Run: headless pygame with SDL's dummy video driver; simulated clock (each Clock.tick advances the game by its frame time, no real sleeping); random seed 0; keys injected as events and as key.get_pressed() state; mouse plan: one left click at the window centre at the start of phase 2, then a move to the lower-right quarter at the start of phase 3.
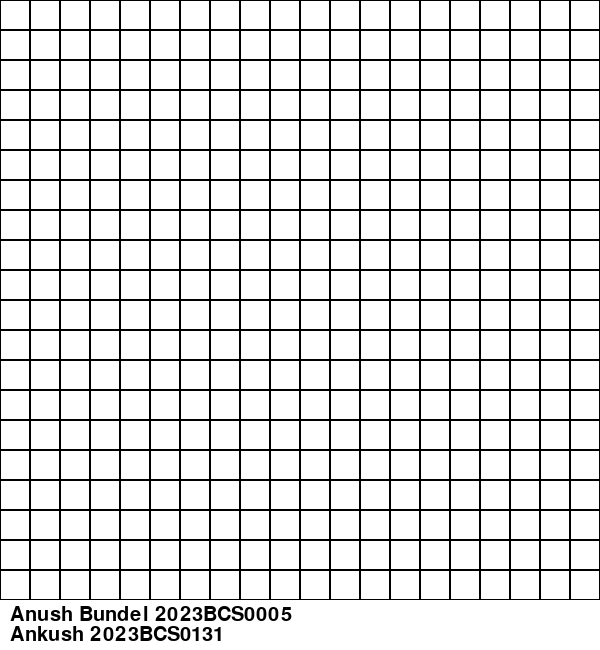
Frame 1 of 4 · flips 1–60 · no input
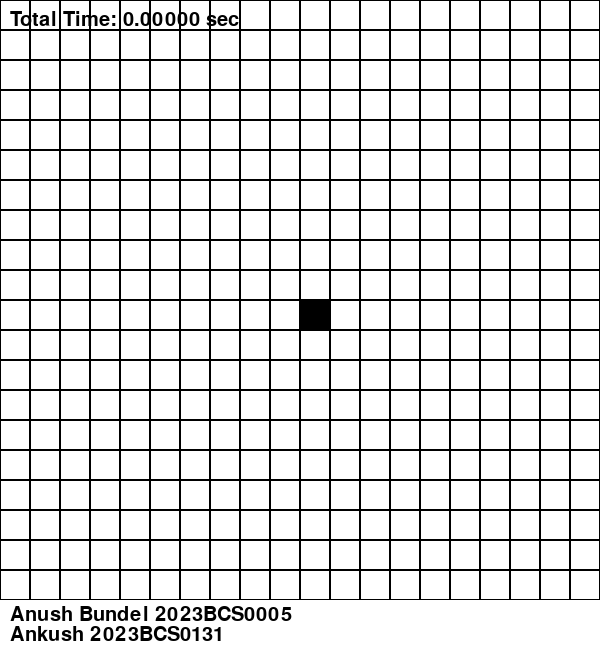
Frame 2 of 4 · flips 61–180 · clicked the window centre · tapped SPACE, RETURN · held RIGHT (→), D
Frame 3 of 4 · flips 181–300 · moved the mouse to the lower-right quarter · held DOWN (↓), S · screen unchanged from frame 2, image omitted
Frame 4 of 4 · flips 301–420 · held LEFT (←), A, UP (↑), W · screen unchanged from frame 3, image omitted

The pygame program that drew these frames:

import pygame
import heapq
import time

CLOCK_RATE = 60
WIDTH, HEIGHT = 600, 650
GRID_SIZE = 20
CELL_SIZE = WIDTH // GRID_SIZE
MOVE_DELAY = 10
move_counter = 0

WHITE, BLACK, BLUE, GREEN, RED = (255,255,255), (0,0,0), (0,0,255), (0,255,0), (255,0,0)

pygame.init()
screen = pygame.display.set_mode((WIDTH, HEIGHT))
pygame.display.set_caption("IMAPPS")
clock = pygame.time.Clock()
font = pygame.font.SysFont(None, 30)


class Node:
    def __init__(self, x, y):
        self.x, self.y = x, y
        self.parent, self.g, self.h = None, float('inf'), float('inf')
        self.wall = False

    def __lt__(self, other):
        return (self.x, self.y) < (other.x, other.y)


def heuristic(a, b):
    return abs(a.x - b.x) + abs(a.y - b.y)


def get_neighbors(node, grid):
    dirs = [(0, 1), (1, 0), (-1, 0), (0, -1)]
    neighbors = []
    for dx, dy in dirs:
        nx, ny = node.x + dx, node.y + dy
        if 0 <= nx < GRID_SIZE and 0 <= ny < GRID_SIZE:
            neighbors.append(grid[nx][ny])
    return neighbors


def a_star(start, end, grid):
    open_set = []
    heapq.heappush(open_set, (0, start))
    start.g, start.h = 0, heuristic(start, end)
    closed_set = set()

    while open_set:
        _, current = heapq.heappop(open_set)
        if current == end:
            path = []
            while current.parent:
                path.append(current)
                current = current.parent
            return path[::-1]

        closed_set.add(current)
        for neighbor in get_neighbors(current, grid):
            if neighbor.wall or neighbor in closed_set:
                continue
            tentative_g = current.g + 1
            if tentative_g < neighbor.g:
                neighbor.parent = current
                neighbor.g, neighbor.h = tentative_g, heuristic(neighbor, end)
                heapq.heappush(open_set, (neighbor.g + neighbor.h, neighbor))
    return []


def reset_nodes(grid):
    for x in range(GRID_SIZE):
        for y in range(GRID_SIZE):
            grid[x][y].g, grid[x][y].h = float('inf'), float('inf')
            grid[x][y].parent = None


def main():
    global move_counter
    grid = [[Node(x, y) for y in range(GRID_SIZE)] for x in range(GRID_SIZE)]

    agents, goals = [], []
    paths = {}
    moving = False
    total_time_taken = None

    running = True
    while running:
        screen.fill(WHITE)

        # Draw grid
        for x in range(GRID_SIZE):
            for y in range(GRID_SIZE):
                rect = pygame.Rect(x*CELL_SIZE, y*CELL_SIZE, CELL_SIZE, CELL_SIZE)
                color = BLACK if grid[x][y].wall else WHITE
                pygame.draw.rect(screen, color, rect)
                pygame.draw.rect(screen, BLACK, rect, 1)

        # Draw goals
        for g in goals:
            pygame.draw.rect(screen, GREEN, pygame.Rect(g.x*CELL_SIZE, g.y*CELL_SIZE, CELL_SIZE, CELL_SIZE))

        # Draw paths
        for path in paths.values():
            for node in path:
                if node not in goals and node not in agents:
                    pygame.draw.rect(screen, BLUE, pygame.Rect(node.x*CELL_SIZE, node.y*CELL_SIZE, CELL_SIZE, CELL_SIZE))

        # Draw agents
        for a in agents:
            pygame.draw.rect(screen, RED, pygame.Rect(a.x*CELL_SIZE, a.y*CELL_SIZE, CELL_SIZE, CELL_SIZE))

        # Timer display
        if total_time_taken is not None:
            text = font.render(f"Total Time: {total_time_taken:.5f} sec", True, (0, 0, 0))
            screen.blit(text, (10, 10))

        # Display names below the grid
        name1 = font.render("Anush Bundel 2023BCS0005", True, (0, 0, 0))
        name2 = font.render("Ankush 2023BCS0131", True, (0, 0, 0))
        screen.blit(name1, (10, HEIGHT - 45))
        screen.blit(name2, (10, HEIGHT - 25))

        # Handle events
        for event in pygame.event.get():
            if event.type == pygame.QUIT:
                running = False

            if pygame.mouse.get_pressed()[0]:
                mx, my = pygame.mouse.get_pos()
                gx, gy = mx // CELL_SIZE, my // CELL_SIZE
                if gx < GRID_SIZE and gy < GRID_SIZE:
                    grid[gx][gy].wall = not grid[gx][gy].wall

            if pygame.mouse.get_pressed()[2]:
                mx, my = pygame.mouse.get_pos()
                gx, gy = mx // CELL_SIZE, my // CELL_SIZE
                if gx < GRID_SIZE and gy < GRID_SIZE and grid[gx][gy] not in agents and not grid[gx][gy].wall:
                    agents.append(grid[gx][gy])

            if pygame.mouse.get_pressed()[1]:
                mx, my = pygame.mouse.get_pos()
                gx, gy = mx // CELL_SIZE, my // CELL_SIZE
                if gx < GRID_SIZE and gy < GRID_SIZE and grid[gx][gy] not in goals and not grid[gx][gy].wall:
                    goals.append(grid[gx][gy])

            if event.type == pygame.KEYDOWN:
                if event.key == pygame.K_SPACE:
                    # Serial path computation
                    paths.clear()
                    start_time = time.time()
                    for agent in agents:
                        best_path, min_len = None, float("inf")
                        for goal in goals:
                            reset_nodes(grid)
                            path = a_star(agent, goal, grid)
                            if path and len(path) < min_len:
                                best_path, min_len = path, len(path)
                        if best_path:
                            paths[agent] = best_path
                    total_time_taken = time.time() - start_time
                    moving = True

                elif event.key == pygame.K_r:
                    agents.clear()
                    goals.clear()
                    paths.clear()
                    moving = False
                    total_time_taken = None

        # Update agent movement
        if moving:
            move_counter += 1
            if move_counter >= MOVE_DELAY:
                new_paths = {}
                for agent, path in list(paths.items()):
                    if path:
                        new_pos = path.pop(0)
                        agents[agents.index(agent)] = new_pos
                        if path:
                            new_paths[new_pos] = path
                paths = new_paths
                move_counter = 0
            if not paths:
                moving = False

        pygame.display.flip()
        clock.tick(CLOCK_RATE)

    pygame.quit()


if __name__ == "__main__":
    main()
